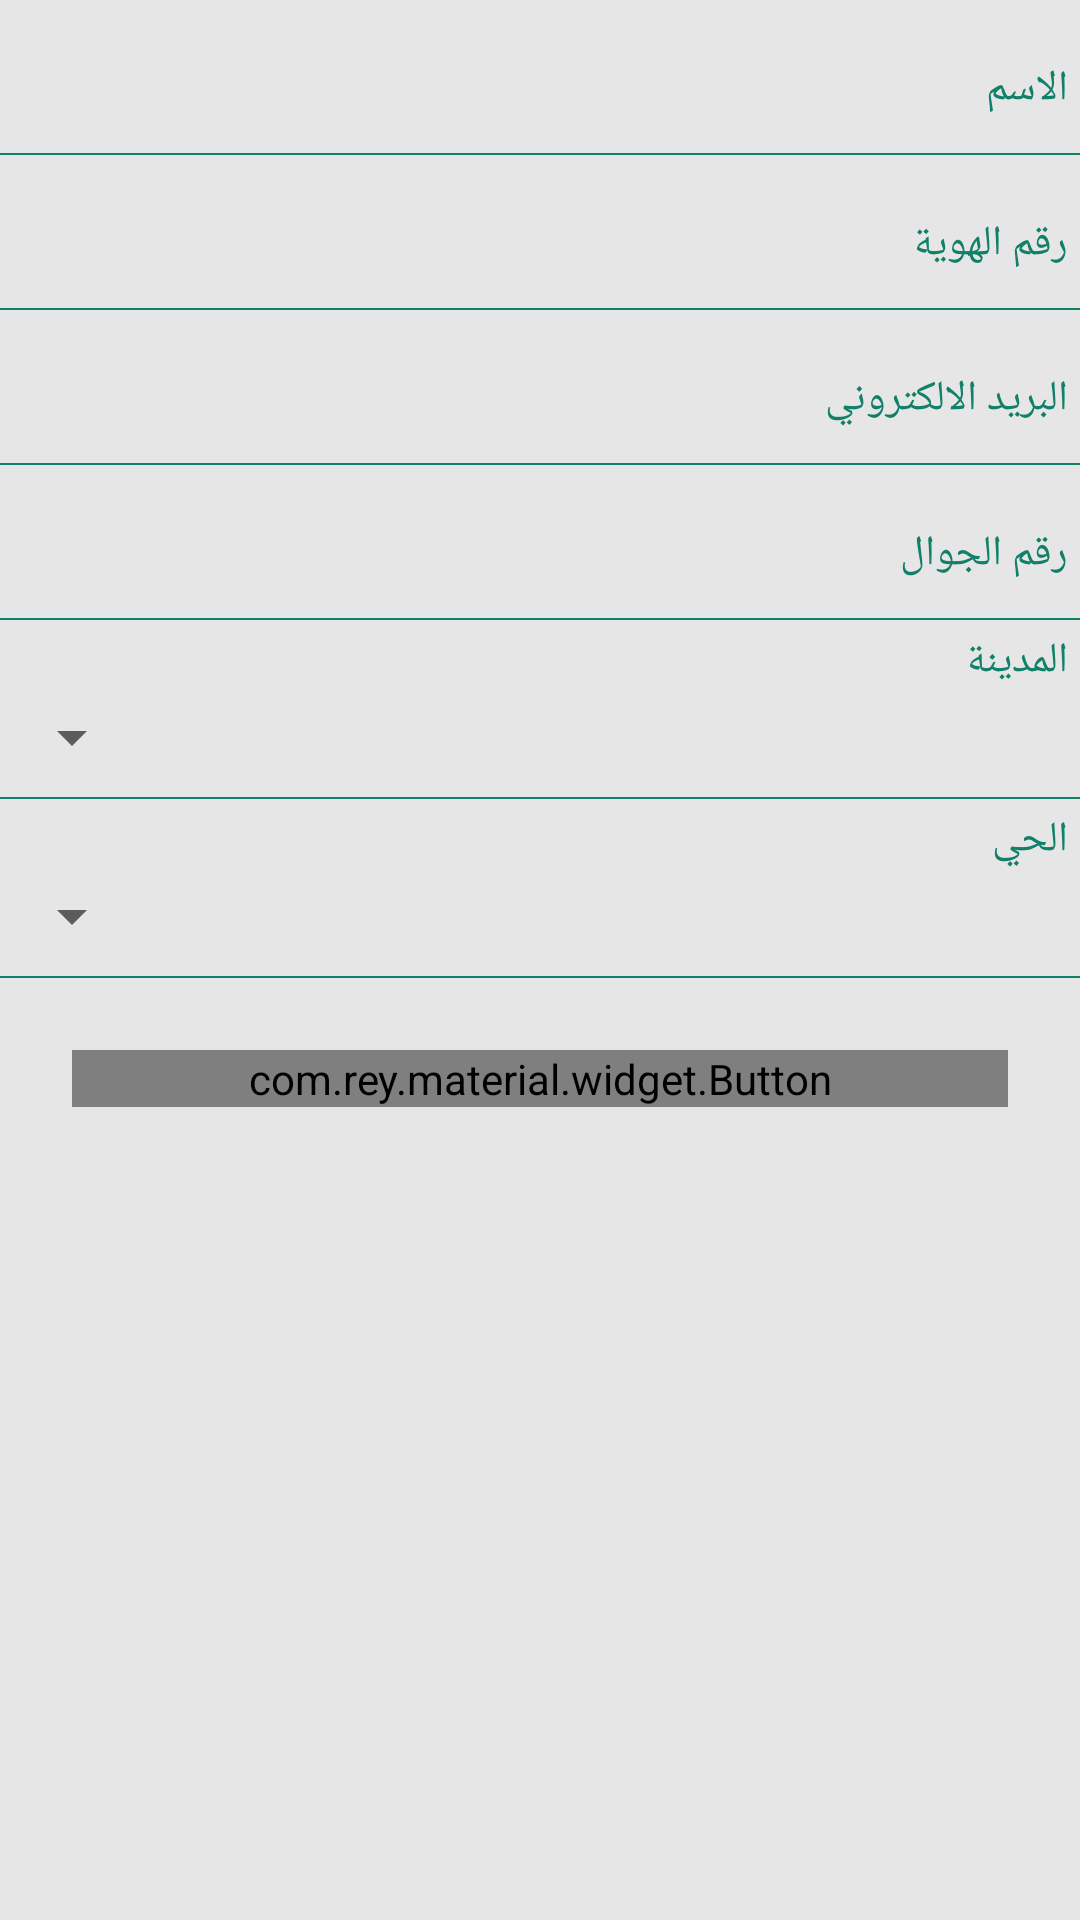

This screen was rendered from an Android layout file. Write that file and the resources it references.
<!-- AndroidManifest.xml: application theme AppTheme -->
<!-- res/layout/user_data.xml -->
<?xml version="1.0" encoding="utf-8"?>
<androidx.core.widget.NestedScrollView
    xmlns:android="http://schemas.android.com/apk/res/android"
    xmlns:app="http://schemas.android.com/apk/res-auto"
    android:orientation="vertical"
    android:layout_width="match_parent"
    android:layout_height="match_parent"
    android:background="@color/back_ground_login_fragment"
    android:fitsSystemWindows="true"

    android:layoutDirection="rtl">

    <LinearLayout xmlns:android="http://schemas.android.com/apk/res/android"
        xmlns:app="http://schemas.android.com/apk/res-auto"
        android:orientation="vertical"
        android:layout_width="match_parent"
        android:layout_height="match_parent"
        android:background="@color/back_ground_login_fragment"

        android:layoutDirection="rtl">

            <LinearLayout
                android:layout_width="match_parent"
                android:layout_height="match_parent"
                android:orientation="vertical"
                >
                <com.google.android.material.textfield.TextInputEditText
                    android:id="@+id/user_name_text"
                    android:layout_width="match_parent"
                    android:layout_height="wrap_content"

                    android:hint="@string/user_name"
                    android:layout_marginTop="@dimen/activity_vertical_margin"

                    android:background="@drawable/bg_edittext_profile"
                    android:textColorHint="@color/dark_text_color"
                    android:fontFamily="@font/cairo_regular"
                    android:textSize="@dimen/edit_text_size"
                    android:padding="4dp"


                    />
                <View
                    android:layout_width="match_parent"
                    android:layout_height=".5dp"
                    android:background="@color/dark_text_color"
                    android:layout_marginTop="@dimen/secondary_vertical_space"
                    />
                <com.google.android.material.textfield.TextInputEditText
                    android:id="@+id/id_text"
                    android:layout_width="match_parent"
                    android:layout_height="wrap_content"
                    android:hint="@string/id_text"
                    android:layout_marginTop="@dimen/activity_vertical_margin"

                    android:background="@drawable/bg_edittext_profile"
                    android:textColorHint="@color/dark_text_color"
                    android:fontFamily="@font/cairo_regular"
                    android:textSize="@dimen/edit_text_size"
                    android:padding="4dp"


                    />
                <View
                    android:layout_width="match_parent"
                    android:layout_height=".5dp"
                    android:background="@color/dark_text_color"
                    android:layout_marginTop="@dimen/secondary_vertical_space"
                    />


                <com.google.android.material.textfield.TextInputEditText
                    android:id="@+id/email_text"
                    android:layout_width="match_parent"
                    android:layout_height="wrap_content"
                    android:hint="@string/email_text"
                    android:layout_marginTop="@dimen/activity_vertical_margin"

                    android:background="@drawable/bg_edittext_profile"
                    android:textColorHint="@color/dark_text_color"
                    android:fontFamily="@font/cairo_regular"
                    android:textSize="@dimen/edit_text_size"
                    android:padding="4dp"


                    />
                <View
                    android:layout_width="match_parent"
                    android:layout_height=".5dp"
                    android:background="@color/dark_text_color"
                    android:layout_marginTop="@dimen/secondary_vertical_space"
                    />

                <com.google.android.material.textfield.TextInputEditText
                    android:id="@+id/mobile_text"
                    android:layout_width="match_parent"
                    android:layout_height="wrap_content"
                    android:hint="@string/mobile_text"
                    android:layout_marginTop="@dimen/activity_vertical_margin"

                    android:background="@drawable/bg_edittext_profile"
                    android:textColorHint="@color/dark_text_color"
                    android:fontFamily="@font/cairo_regular"
                    android:textSize="@dimen/edit_text_size"
                    android:padding="4dp"


                    />
                <View
                    android:layout_width="match_parent"
                    android:layout_height=".5dp"
                    android:background="@color/dark_text_color"
                    android:layout_marginTop="@dimen/secondary_vertical_space"
                    />
                <TextView
                    android:id="@+id/text_city"
                    android:text="المدينة"
                    android:textSize="@dimen/edit_text_size"
                    android:fontFamily="@font/cairo_regular"
                    android:textColor="@color/dark_text_color"
                    android:padding="4dp"



                    android:layout_width="wrap_content"
                    android:layout_height="wrap_content" />

                <androidx.appcompat.widget.AppCompatSpinner
                    android:id="@+id/city_id"


                    android:padding="4dp"



                    android:layout_width="match_parent"
                    android:layout_height="wrap_content"/>
                <View
                    android:layout_width="match_parent"
                    android:layout_height=".5dp"
                    android:background="@color/dark_text_color"
                    android:layout_marginTop="@dimen/secondary_vertical_space"
                    />

                <TextView
                    android:id="@+id/text_village"
                    android:text="الحي"
                    android:textSize="@dimen/edit_text_size"
                    android:fontFamily="@font/cairo_regular"
                    android:textColor="@color/dark_text_color"

                    android:padding="4dp"


                    android:layout_width="wrap_content"
                    android:layout_height="wrap_content" />

                <androidx.appcompat.widget.AppCompatSpinner
                    android:id="@+id/village_id"
                    android:layout_width="match_parent"

                    android:layout_height="wrap_content"

                    android:padding="4dp"

                    />

                <View
                    android:layout_width="match_parent"
                    android:layout_height=".5dp"
                    android:background="@color/dark_text_color"
                    android:layout_marginTop="@dimen/secondary_vertical_space"
                    />







            </LinearLayout>


        <com.rey.material.widget.Button
            android:id="@+id/modify_data"
            android:layout_width="match_parent"
            android:text="تعديل البيانات"
            android:textColor="@color/white_color"
            android:textSize="@dimen/edit_text_size"
            android:fontFamily="@font/droidkufi_regular"
            android:background="@drawable/ripple_login_button"


            android:layout_height="wrap_content"
            android:layout_marginRight="@dimen/large_vertical"
            android:layout_marginLeft="@dimen/large_vertical"
            android:layout_marginTop="@dimen/large_vertical"

            />

    </LinearLayout>

</androidx.core.widget.NestedScrollView>
<!-- resources referenced by this layout -->
<resources>
  <color name="back_ground_login_fragment">#E6E6E6</color>
  <color name="dark_text_color">#118069</color>
  <color name="white_color">#FFFFFF</color>
  <dimen name="activity_vertical_margin">16dp</dimen>
  <dimen name="edit_text_size">14sp</dimen>
  <dimen name="large_vertical">24dp</dimen>
  <dimen name="secondary_vertical_space">8dp</dimen>
  <!-- drawable bg_edittext_profile (drawable) -->
  <?xml version="1.0" encoding="utf-8"?>
  <shape xmlns:android="http://schemas.android.com/apk/res/android">
  
      <corners android:radius="0dp" />
  
  
  
  
  
  
  
      <padding android:bottom="8dp"
          android:left="8dp"
          android:right="8dp"
          android:top="8dp"
          />
  
  
  </shape>
  <!-- drawable ripple_login_button (drawable) -->
  <?xml version="1.0" encoding="utf-8"?>
  <ripple xmlns:android="http://schemas.android.com/apk/res/android"
      android:color="@color/colorPrimaryDark">
      <item android:id="@android:id/mask">
          <shape android:shape="rectangle">
              <solid android:color="@color/normal_color_button" />
              <corners android:radius="@dimen/secondary_vertical_space" />
          </shape>
      </item>
  
      <item android:id="@android:id/background">
          <shape android:shape="rectangle">
              <gradient
                  android:angle="90"
                  android:endColor="@color/normal_color_button"
                  android:startColor="@color/normal_color_button"
                  android:type="linear" />
              <corners android:radius="@dimen/secondary_vertical_space" />
          </shape>
      </item>
  </ripple>
  <string name="email_text">البريد الالكتروني</string>
  <string name="id_text">رقم الهوية</string>
  <string name="mobile_text">رقم الجوال</string>
  <string name="user_name">الاسم</string>
  <style name="AppTheme" parent="Theme.AppCompat.Light.NoActionBar">
          
          <item name="colorPrimary">@color/colorPrimary</item>
          <item name="colorPrimaryDark">@color/colorPrimaryDark</item>
          <item name="colorAccent">@color/colorAccent</item>
      </style>
  <color name="colorPrimaryDark">#0C7D6B</color>
  <color name="normal_color_button">#4FA553</color>
  <color name="colorPrimary">#008577</color>
  <color name="colorAccent">#008577</color>
</resources>
